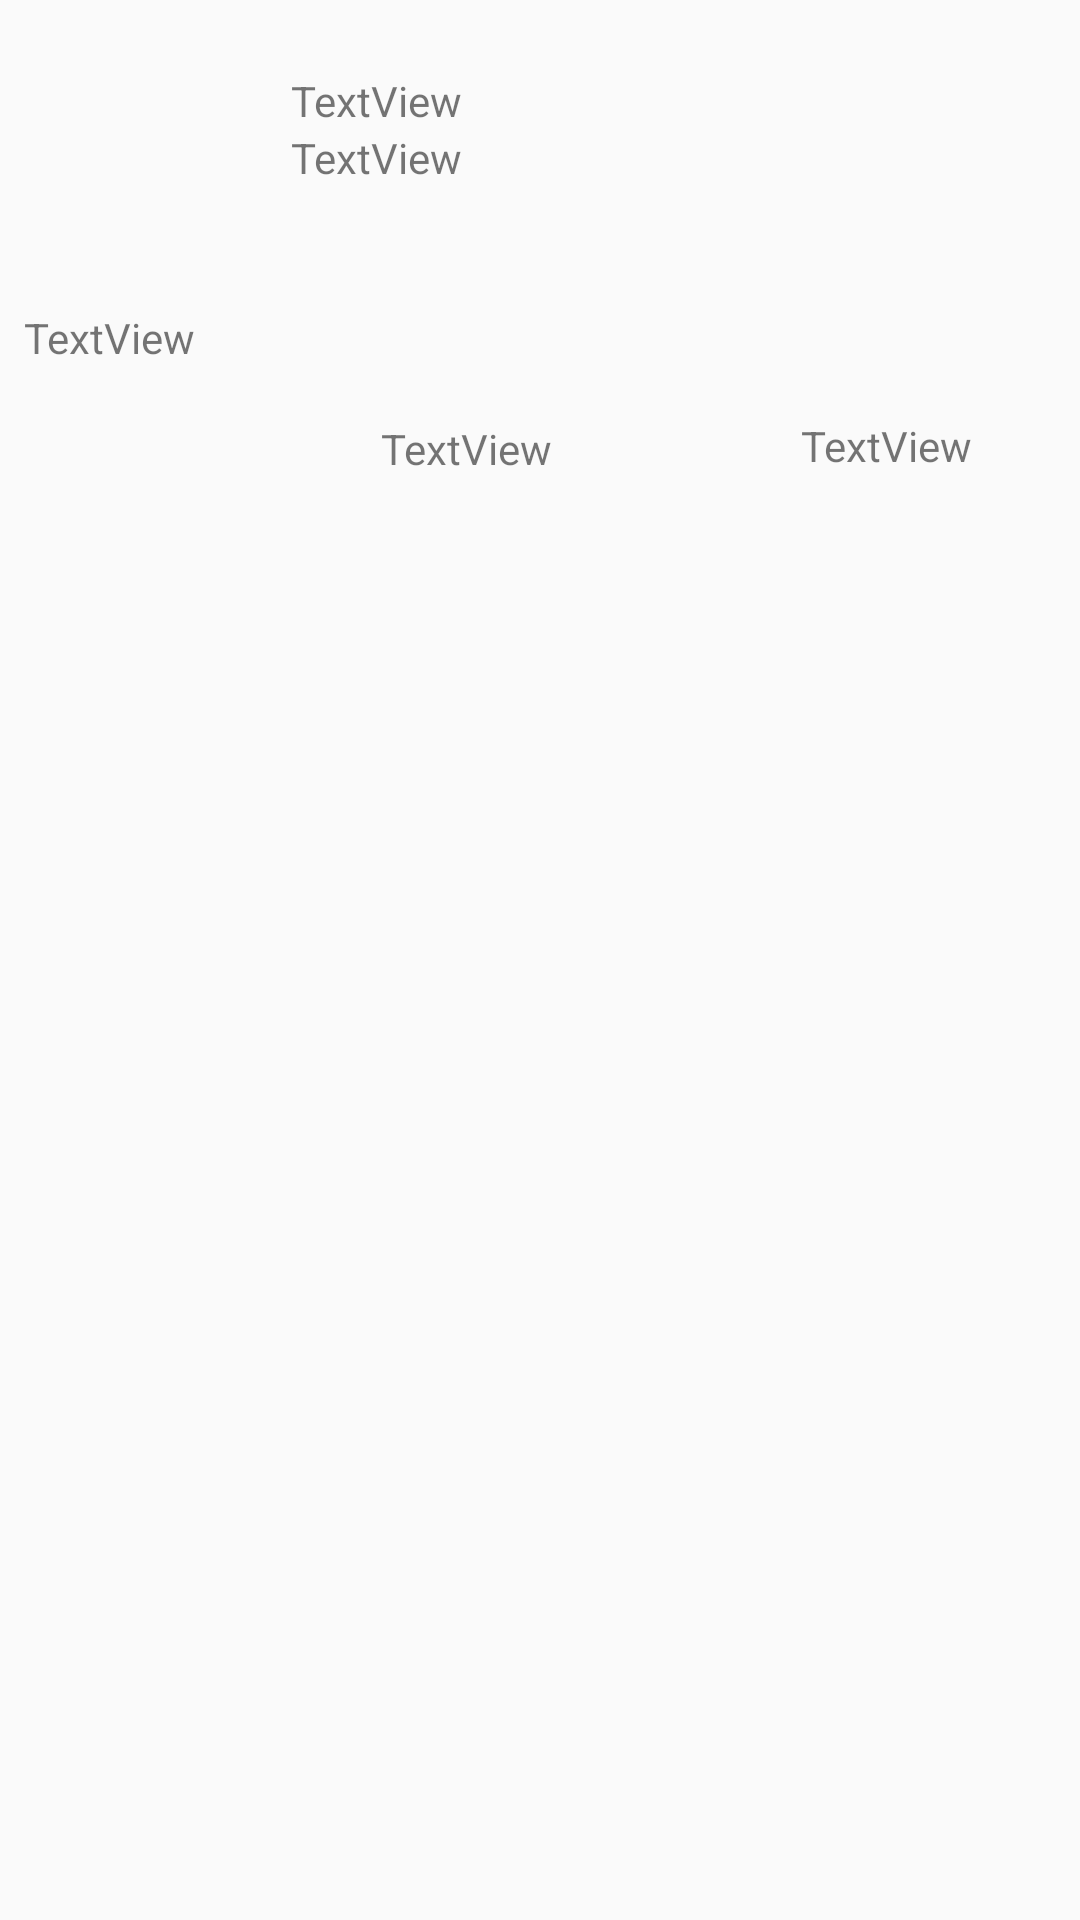

The Android layout XML behind this screen, and the referenced resources:
<!-- AndroidManifest.xml: application theme AppTheme -->
<!-- res/layout/activity_tweet_details.xml -->
<?xml version="1.0" encoding="utf-8"?>
<RelativeLayout xmlns:android="http://schemas.android.com/apk/res/android"
    xmlns:app="http://schemas.android.com/apk/res-auto"
    xmlns:tools="http://schemas.android.com/tools"
    android:layout_width="match_parent"
    android:layout_height="match_parent"
    tools:context=".tweetDetailsActivity">


    <ImageView
        android:id="@+id/ivProfile"
        android:layout_width="87dp"
        android:layout_height="85dp"
        android:layout_marginStart="5dp"
        android:layout_marginTop="5dp"
        app:layout_constraintEnd_toEndOf="parent"
        app:layout_constraintTop_toTopOf="parent"
        tools:srcCompat="@tools:sample/avatars" />

    <TextView
        android:id="@+id/tvUserName"
        android:layout_width="wrap_content"
        android:layout_height="wrap_content"
        android:layout_below="@+id/tvUserHandle"
        android:layout_marginStart="5dp"
        android:layout_toEndOf="@+id/ivProfile"
        android:text="TextView"
        app:layout_constraintStart_toEndOf="@+id/ivProfile"
        tools:layout_editor_absoluteY="47dp" />

    <TextView
        android:id="@+id/tvUserHandle"
        android:layout_width="wrap_content"
        android:layout_height="wrap_content"
        android:layout_alignParentTop="true"
        android:layout_marginStart="5dp"
        android:layout_marginTop="24dp"
        android:layout_toEndOf="@+id/ivProfile"
        android:text="TextView"
        app:layout_constraintStart_toEndOf="@+id/ivProfile"
        app:layout_constraintTop_toBottomOf="@+id/tvUserName" />

    <TextView
        android:id="@+id/tvTweetContent"
        android:layout_width="375dp"
        android:layout_height="wrap_content"
        android:layout_below="@+id/ivProfile"
        android:layout_centerHorizontal="true"
        android:layout_marginStart="16dp"
        android:layout_marginTop="13dp"
        android:text="TextView"
        app:layout_constraintStart_toStartOf="parent"
        tools:layout_editor_absoluteY="125dp"
        android:autoLink="all"
        android:linksClickable="true"/>

    <ImageView
        android:id="@+id/ivTweetMedia"
        android:layout_width="wrap_content"
        android:layout_height="wrap_content"
        android:layout_below="@+id/tvTweetContent"
        android:layout_alignParentStart="true"
        android:layout_centerHorizontal="true"
        android:layout_marginStart="0dp"
        android:layout_marginTop="0dp"
        tools:layout_editor_absoluteX="16dp"
        tools:srcCompat="@tools:sample/avatars" />

    <TextView
        android:id="@+id/tvRetweets"
        android:layout_width="wrap_content"
        android:layout_height="wrap_content"
        android:layout_below="@+id/ivTweetMedia"
        android:layout_alignParentStart="true"
        android:layout_marginStart="127dp"
        android:layout_marginTop="18dp"
        android:text="TextView" />

    <TextView
        android:id="@+id/tvLikes"
        android:layout_width="wrap_content"
        android:layout_height="wrap_content"
        android:layout_below="@+id/ivTweetMedia"
        android:layout_alignParentStart="true"
        android:layout_marginStart="267dp"
        android:layout_marginTop="17dp"
        android:text="TextView" />

    <Button
        android:id="@+id/ibLike"
        android:layout_width="20dp"
        android:layout_height="21dp"
        android:layout_below="@+id/tvLikes"
        android:layout_alignParentStart="true"
        android:layout_centerVertical="true"
        android:layout_marginStart="286dp"
        android:layout_marginTop="8dp"
        android:background="@drawable/ic_vector_heart_stroke" />

    <Button
        android:id="@+id/btnRetweetDetail"
        android:layout_width="26dp"
        android:layout_height="23dp"
        android:layout_below="@id/tvRetweets"
        android:layout_alignParentStart="true"
        android:layout_centerVertical="true"
        android:layout_marginStart="144dp"
        android:layout_marginTop="4dp"
        android:background="@drawable/ic_vector_retweet_stroke" />


</RelativeLayout>
<!-- resources referenced by this layout -->
<resources>
  <style name="AppTheme" parent="Theme.AppCompat.Light.DarkActionBar">
          <item name="android:actionBarStyle">@style/MyActionBar</item>
          <item name="android:actionBarTabTextStyle">@style/MyActionBarTabText</item>
  
          
          <item name="actionBarStyle">@style/MyActionBar</item>
          <item name="actionBarTabTextStyle">@style/MyActionBarTabText</item>
      </style>
  <style name="MyActionBar" parent="@style/Widget.AppCompat.Light.ActionBar.Solid.Inverse">
          <item name="android:background">@color/primary_blue</item>
          <item name="android:titleTextStyle">@style/MyActionBar.TitleTextStyle</item>
  
          
          <item name="background">@color/primary_blue</item>
          <item name="titleTextStyle">@style/MyActionBar.TitleTextStyle</item>
      </style>
  <style name="MyActionBarTabText" parent="@style/Widget.AppCompat.ActionBar.TabText">
          <item name="android:textColor">@color/design_default_color_on_primary</item>
      </style>
  <color name="primary_blue">#1DA1F2</color>
  <style name="MyActionBar.TitleTextStyle" parent="@style/TextAppearance.AppCompat.Widget.ActionBar.Title">
          <item name="android:textColor">@color/design_default_color_on_primary</item>
      </style>
</resources>
